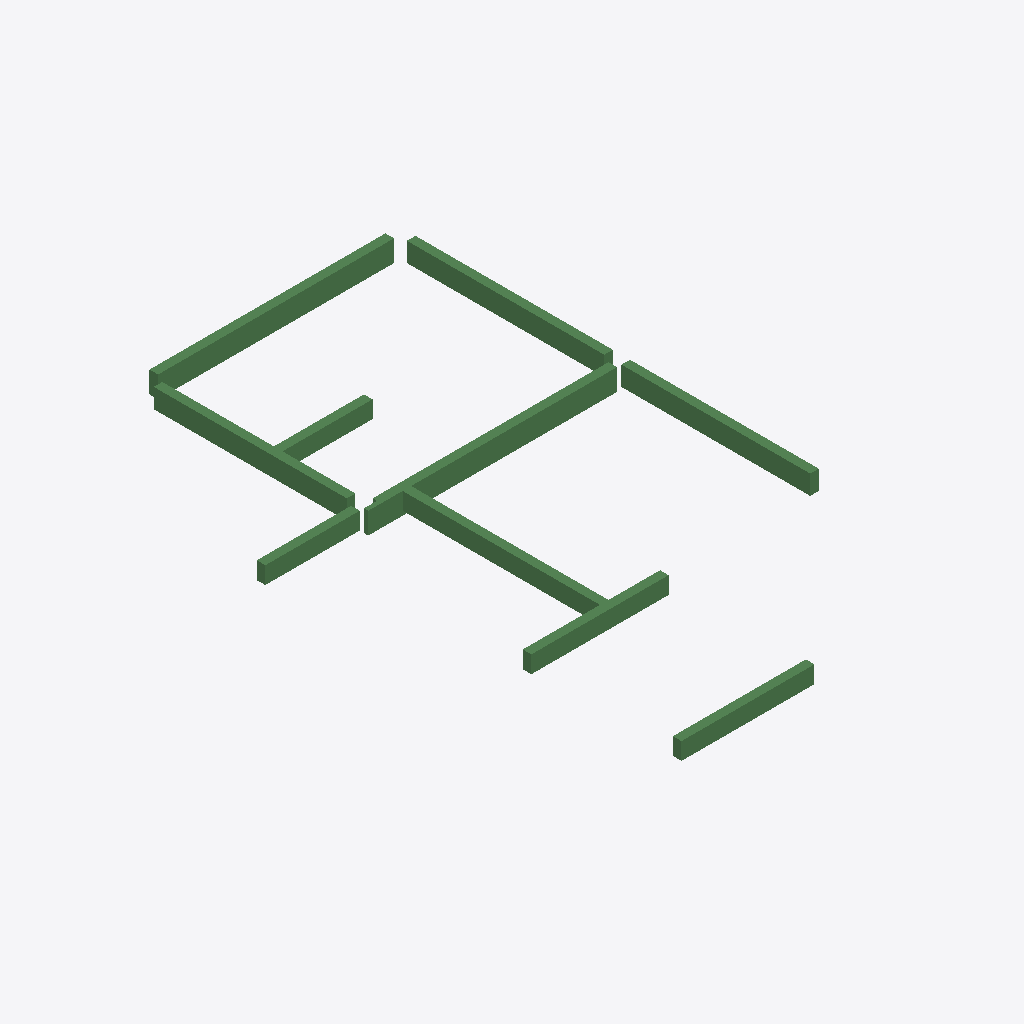
Isometric view of an IFC building model (IFC-SPF (STEP), schema IFC2X3, length unit millimetre), seen from the south-west, elements coloured by IFC class: 10 beams (green).
Extent 8.4 m × 13.7 m × 0.5 m (x, y, z). Storeys (1): 屋面 at 12.00 m. Elements (10): 10 IfcBeam.

HEADER;
FILE_DESCRIPTION((''),'2;1');
FILE_NAME('','2023-05-09T17:19:19',(''),(''),'','BIMserver','');
FILE_SCHEMA(('IFC2X3'));
ENDSEC;
DATA;
#202=IFCPROJECT('1J5sbZvdvB_hhZ5d_ASqfT',#49,'项目编号',$,$,'项目名称','项目状态',(#54),#1);
#169=IFCSITE('1J5sbZvdvB_hhZ5d_ASqfV',#49,'Default',$,'',#170,$,$,.ELEMENT.,(42,21,31,181945),(-71,-3,-24,-263305),0.0,$,$);
#191=IFCBUILDING('1J5sbZvdvB_hhZ5d_ASqfS',#49,'',$,$,#192,$,'',.ELEMENT.,$,$,$);
#166=IFCBUILDINGSTOREY('1J5sbZvdvB_hhZ5dzrZwcd',#49,'屋面',$,$,#167,$,'屋面',.ELEMENT.,12000.0000000005);
#243=IFCBEAM('2mizY1$Uz9ZPrO7CbRg7jf',#49,'混凝土 - 矩形梁:住宅楼梁200 x 500mm:249271',$,'混凝土 - 矩形梁:住宅楼梁200 x 500mm:212828',#225,#62,'249271');
#242=IFCBEAM('2mizY1$Uz9ZPrO7CbRg7jh',#49,'混凝土 - 矩形梁:住宅楼梁200 x 500mm:249269',$,'混凝土 - 矩形梁:住宅楼梁200 x 500mm:212828',#223,#59,'249269');
#245=IFCBEAM('2mizY1$Uz9ZPrO7CbRg7jb',#49,'混凝土 - 矩形梁:住宅楼梁200 x 450mm:249275',$,'混凝土 - 矩形梁:住宅楼梁200 x 450mm:212832',#229,#68,'249275');
#244=IFCBEAM('2mizY1$Uz9ZPrO7CbRg7jd',#49,'混凝土 - 矩形梁:住宅楼梁200 x 450mm:249273',$,'混凝土 - 矩形梁:住宅楼梁200 x 450mm:212832',#227,#65,'249273');
#246=IFCBEAM('2mizY1$Uz9ZPrO7CbRg7jZ',#49,'混凝土 - 矩形梁:住宅楼梁200 x 450mm:249277',$,'混凝土 - 矩形梁:住宅楼梁200 x 450mm:212832',#231,#71,'249277');
#248=IFCBEAM('2mizY1$Uz9ZPrO7CbRg7iV',#49,'混凝土 - 矩形梁:住宅楼梁200 x 400mm:249281',$,'混凝土 - 矩形梁:住宅楼梁200 x 400mm:212867',#235,#77,'249281');
#250=IFCBEAM('2mizY1$Uz9ZPrO7CbRg7iP',#49,'混凝土 - 矩形梁:住宅楼梁200 x 400mm:249287',$,'混凝土 - 矩形梁:住宅楼梁200 x 400mm:212867',#239,#83,'249287');
#249=IFCBEAM('2mizY1$Uz9ZPrO7CbRg7iR',#49,'混凝土 - 矩形梁:住宅楼梁200 x 400mm:249285',$,'混凝土 - 矩形梁:住宅楼梁200 x 400mm:212867',#237,#80,'249285');
#241=IFCBEAM('2mizY1$Uz9ZPrO7CbRg7jj',#49,'混凝土 - 矩形梁:住宅楼梁200 x 400mm:249267',$,'混凝土 - 矩形梁:住宅楼梁200 x 400mm:212867',#218,#56,'249267');
#247=IFCBEAM('2mizY1$Uz9ZPrO7CbRg7jX',#49,'混凝土 - 矩形梁:住宅楼梁200 x 400mm:249279',$,'混凝土 - 矩形梁:住宅楼梁200 x 400mm:212867',#233,#74,'249279');
ENDSEC;
